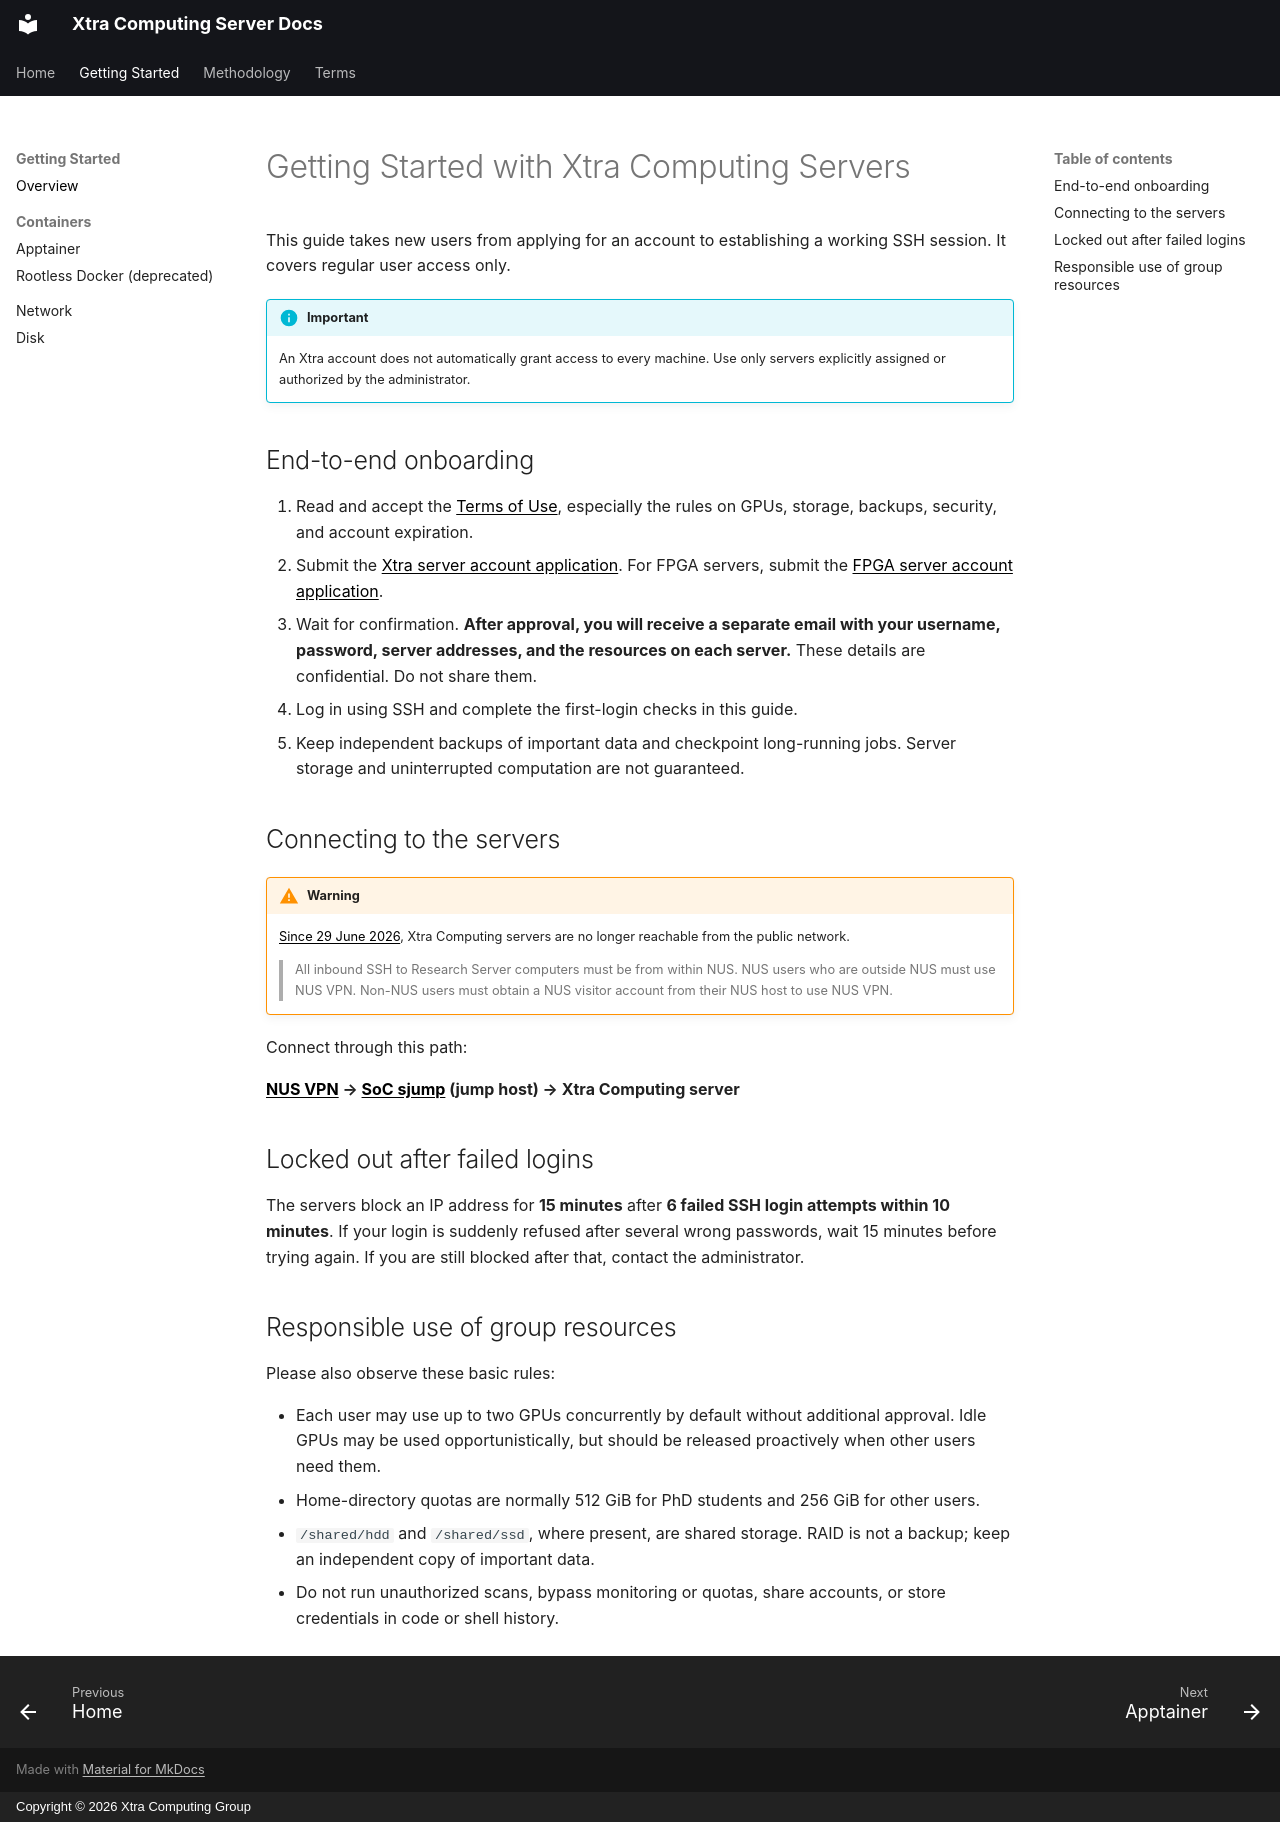

repository: Xtra-Computing/xtra-server-terms-mkdocs · page: getting-started/index.html · generator: mkdocs · copyright: Copyright © 2026 Xtra Computing Group

# Getting Started with Xtra Computing Servers

This guide takes new users from applying for an account to establishing a
working SSH session. It covers regular user access only.

!!! info "Important"
    An Xtra account does not automatically grant access to every machine. Use only
    servers explicitly assigned or authorized by the administrator.

## End-to-end onboarding

1. Read and accept the [Terms of Use](terms.md), especially the rules on
   GPUs, storage, backups, security, and account expiration.
2. Submit the [Xtra server account application](https://forms.gle/Wf8qbNeuSPS2ia8u6).
   For FPGA servers, submit the [FPGA server account application](https://forms.gle/fvfPgJypd1sSWzHm8).
3. Wait for confirmation. **After approval, you will receive a separate email
   with your username, password, server addresses, and the resources on each
   server.** These details are confidential. Do not share them.
4. Log in using SSH and complete the first-login checks in this guide.
5. Keep independent backups of important data and checkpoint long-running jobs.
   Server storage and uninterrupted computation are not guaranteed.

## Connecting to the servers

!!! warning
    [Since 29 June 2026](https://dochub.comp.nus.edu.sg/cf/tech/network/security-2026-06), Xtra Computing servers are no longer reachable from the
    public network.

    > All inbound SSH to Research Server computers must be from within NUS. NUS
    > users who are outside NUS must use NUS VPN. Non-NUS users must obtain a NUS
    > visitor account from their NUS host to use NUS VPN.

Connect through this path:

**[NUS VPN](https://nusit.nus.edu.sg/services/wifi_internet/nvpn/) → [SoC sjump](https://dochub.comp.nus.edu.sg/cf/guides/sjump/start) (jump host) → Xtra Computing server**

## Locked out after failed logins

The servers block an IP address for **15 minutes** after **6 failed SSH login
attempts within 10 minutes**. If your login is suddenly refused after several
wrong passwords, wait 15 minutes before trying again. If you are still blocked
after that, contact the administrator.

## Responsible use of group resources

Please also observe these basic rules:

- Each user may use up to two GPUs concurrently by default without additional
  approval. Idle GPUs may be used opportunistically, but should be released
  proactively when other users need them.
- Home-directory quotas are normally 512 GiB for PhD students and 256 GiB for
  other users.
- `/shared/hdd` and `/shared/ssd`, where present, are shared storage. RAID is not
  a backup; keep an independent copy of important data.
- Do not run unauthorized scans, bypass monitoring or quotas, share accounts,
  or store credentials in code or shell history.
